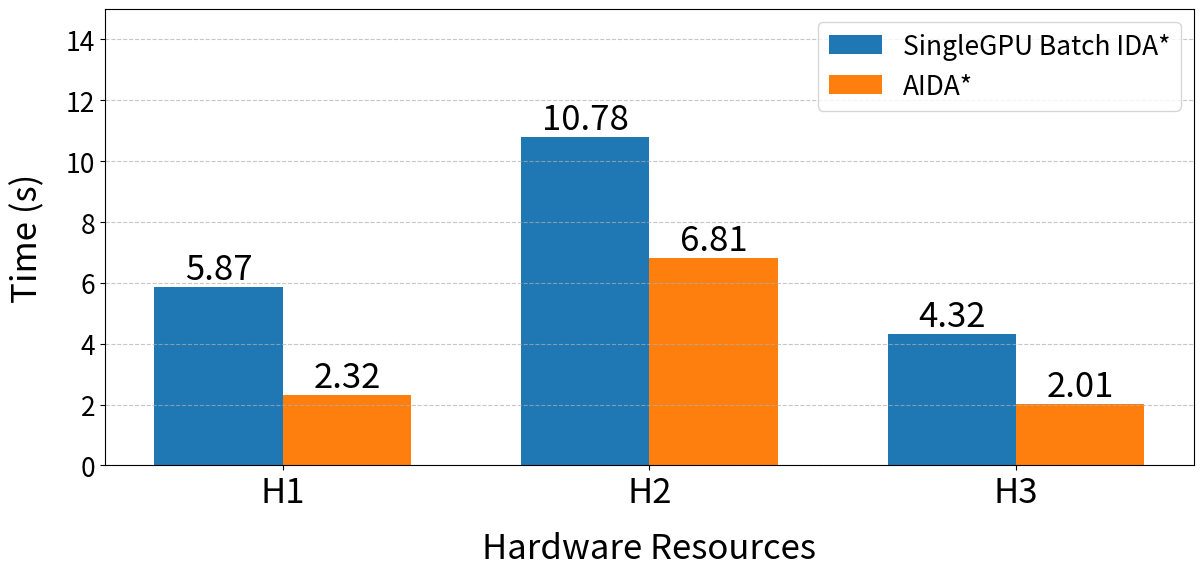

Reproduce this figure in Python.
import numpy as np
import seaborn as sns
import matplotlib.pyplot as plt



def model_size():
    # Data points for two lines
    x = [0.2, 2.3, 13.6]  # X-axis values
    
    #STP
    y1 = [0.52, 0.78, 1.45]  # BIDA
    y2 = [0.18, 0.29, 0.38]  # BA
    
    # RC
    # y1 = [3.46, 4.75, 10.23]  # BIDA
    # y2 = [11.16, 16.71, 20.66]  # BA

    # Plotting the first line with a dashed line and square markers
    plt.plot(x, y1, linestyle='--', marker='*', label='Batch IDA*')

    # Plotting the second line with a dotted line and circle markers
    plt.plot(x, y2, linestyle=':', marker='s', label='Batch A*')

    plt.gca().spines['right'].set_visible(False)
    plt.gca().spines['top'].set_visible(False)


    # Set x and y ticks to indicate discrete values
    plt.xticks(x)  # Explicitly set x-axis ticks to match the data points

    # Apply the y-ticks to the plot
    y_ticks = np.arange(0, 2.2, 0.4)
    # y_ticks = np.arange(0, 25, 5)
    plt.yticks(y_ticks)

    # Adding annotations for y1 (Batch IDA*)
    for xi, yi in zip(x, y1):
        if xi>1:
            # plt.text(xi, yi + 0.2, f'{yi}', ha='center', va='bottom', fontsize=12)            # RC
            plt.text(xi, yi + 0.05, f'{yi}', ha='center', va='bottom', fontsize=12)            # STP
        else:
            # plt.text(xi+0.7, yi - 1.5, f'{yi}', ha='center', va='bottom', fontsize=12)        # RC
            plt.text(xi+0.8, yi - 0.05, f'{yi}', ha='center', va='bottom', fontsize=12)            # STP

    # Adding annotations for y2 (Batch A*)
    for xi, yi in zip(x, y2):
        if xi>1:
            # plt.text(xi+0.05, yi + 0.3, f'{yi}', ha='center', va='bottom', fontsize=12)       # RC
            plt.text(xi+0.2, yi + 0.05, f'{yi}', ha='center', va='bottom', fontsize=12)            # STP
        else:
            # plt.text(xi+1, yi - 1, f'{yi}', ha='center', va='bottom', fontsize=12)            # RC
            plt.text(xi+0.7, yi - 0.1, f'{yi}', ha='center', va='bottom', fontsize=12)            # STP

    # Optional: Adjust y-axis limit to accommodate annotations
    plt.ylim(0, 2)
    # plt.ylim(0, 25)
    
    # Add grid lines for better readability
    plt.grid(True, linestyle='--', alpha=0.7,axis='y')
    
    plt.tight_layout() 
    # Adding labels and legend
    plt.xlabel('Size (MB)')
    plt.ylabel('Time (s)')
    # plt.title('')
    # plt.legend(loc="upper left")

    # Show plot
    plt.savefig('STP.pdf',format="pdf",bbox_inches='tight',dpi=300)

def hardware():
    
    font=25

    # RC
    categories = ['H1', 'H2', 'H3']
    method1_times = [5.87, 10.78, 4.32]  
    method2_times = [2.32, 6.81, 2.01] 

    # STP
    # categories = ['H1', 'H2', 'H3']
    # method1_times = [0.78, 1.01, 0.60]  
    # method2_times = [0.026, 0.045, 0.015]


    # Number of categories
    n_categories = len(categories)
    # Positions of the groups on the x-axis
    index = np.arange(n_categories)
    # Width of each bar
    bar_width = 0.35  

    # Create a figure and axis
    fig, ax = plt.subplots(figsize=(12, 6))

    # Plot bars for Method 1
    bars1 = ax.bar(index - bar_width/2, method1_times, bar_width, label='SingleGPU Batch IDA*', color='#1f77b4')

    # Plot bars for Method 2
    bars2 = ax.bar(index + bar_width/2, method2_times, bar_width, label='AIDA*', color='#ff7f0e')

    # Add labels and title
    ax.set_xlabel('Hardware Resources', fontsize=font,labelpad=15)
    ax.set_ylabel('Time (s)', fontsize=font,labelpad=15)

    # Set the position and labels of the x-ticks
    ax.set_xticks(index)
    ax.set_xticklabels(categories, fontsize=font)

    # Add legend
    ax.legend(fontsize=19)

    # Add grid lines for better readability
    ax.yaxis.grid(True, linestyle='--', alpha=0.7)

    # Add value labels on top of each bar for Method 1
    for bar in bars1:
        height = bar.get_height()
        ax.text(
            bar.get_x() + bar.get_width() / 2, 
            height, 
            f'{height}', 
            ha='center', 
            va='bottom',
            fontsize=font
        )

    # Add value labels on top of each bar for Method 2
    for bar in bars2:
        height = bar.get_height()
        ax.text(
            bar.get_x() + bar.get_width() / 2, 
            height, 
            f'{height}', 
            ha='center', 
            va='bottom',
            fontsize=font
        )

    # Adjust layout for better fit
    plt.tight_layout()
    # plt.ylim([0,1.1])
    plt.ylim([0,15])
    plt.yticks(fontsize=19)

    # Show plot
    plt.savefig('hardware-RC.pdf',format="pdf",bbox_inches='tight',dpi=300)

def hyper():

    fontsize=19
    
    # hypers for RC
    # hyperparam1 = [50, 100, 200, 300, 400,500]
    # hyperparam2 = ["4k", "6k", "8k", "10k", "12k"]

    # hypers for STP
    hyperparam1 = [20, 30, 50, 100, 200]
    hyperparam2 = ["500", "1k", "2k", "3k", "4k"]

    # Random scores matrix with a missing value (use np.nan to represent missing values)
    multi_rc_scores = np.array([
        [2.71, 2.69, 2.66, 2.70, 2.85, 2.74],    # 4k
        [2.69, 2.52, 2.59, 2.84, 2.72, 2.69],    # 6k
        [2.61, 2.51, 2.65, 2.68, 2.70, 2.71],    # 8k
        [2.58, 2.59, 2.66, 2.66, 2.69, 2.77],    # 10k
        [2.70, 2.62, 2.63, 2.59, 2.63, 2.85]     # 12k
    ])


    single_rc_scores = np.array([
        [3.49, 3.49, 3.55, 3.66, 3.78, 3.84],    # 4k
        [3.48, 3.51, 3.59, 3.67, 3.89, 3.82],    # 6k
        [3.47, 3.46, 3.74, 3.70, 3.74, 3.74],    # 8k
        [3.61, 3.57, 3.71, 3.68, 3.71, 3.78],    # 10k
        [3.60, 3.64, 3.61, 3.62, 3.77, 3.73]     # 12k
    ])


    multi_stp_scores = np.array([
        [0.45, 0.46, 0.50, 0.60, 0.81],    # 500
        [0.43, 0.44, 0.48, 0.58, 0.79],    # 1k
        [0.43, 0.47, 0.47, 0.57, 0.83],    # 2k
        [0.45, 0.45, 0.47, 0.57, 0.80],    # 3k
        [0.45, 0.44, 0.46, 0.56, 0.82]     # 4k
    ])


    single_stp_scores = np.array([
        [0.61, 0.56, 0.63, 0.70, 0.90],    # 500
        [0.63, 0.52, 0.65, 0.70, 0.87],    # 1k
        [0.62, 0.63, 0.66, 0.74, 0.93],    # 2k
        [0.57, 0.59, 0.66, 0.70, 0.91],    # 3k
        [0.58, 0.60, 0.62, 0.74, 0.96]     # 4k
    ])



    # Plot the heatmap with missing values
    plt.figure(figsize=(8, 6))
    ax = sns.heatmap(multi_stp_scores, annot=True, annot_kws={"size": fontsize} , fmt=".2f" , xticklabels=hyperparam1, yticklabels=hyperparam2, cmap="viridis", mask=np.isnan(multi_stp_scores))
    plt.xlabel('number of subtrees',fontsize=22,labelpad=15)
    plt.ylabel('batch size',fontsize=22,labelpad=15)
    plt.title('Time Heatmap',fontsize=22,pad=20)
    # plt.show()

    plt.xticks(fontsize=fontsize)  # Set x-axis label size
    plt.yticks(fontsize=fontsize)

    # Set the font size for the legend, if applicable
    colorbar = ax.collections[0].colorbar  # Access the colorbar from the heatmap
    num_ticks = 4  # Set the number of ticks you want
    ticks = np.linspace(0.45, 0.80, num_ticks)

    # Set the ticks on the colorbar
    colorbar.set_ticks(ticks)
    tick_labels = [f'{tick:.2f}' for tick in ticks]
    colorbar.set_ticklabels(tick_labels)
    colorbar.ax.tick_params(labelsize=fontsize)  # Set the font size of the colorbar (side legend)

    plt.savefig('multi-STP.pdf',format="pdf",bbox_inches='tight',dpi=300)


if __name__ == "__main__":
    # hyper()
    hardware()
    # model_size()